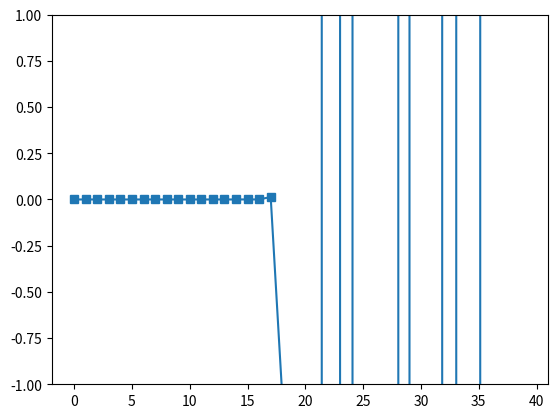

The script that saved this image:
# illustrate that det(AB) = det(A)*det(B)
# 1) for a random 3x3 matrix
# 2) in a loop over random matrix sizes upto 40x40

import numpy as np
import matplotlib.pyplot as plt

m = 3
A = np.random.randn(m,m)
B = np.random.randn(m,m)
AB  = A @ B

print("Det(A): ", np.linalg.det(A))
print("Det(B): ", np.linalg.det(B))
print("Det(A)*Det(B): ", np.linalg.det(A) * np.linalg.det(B))
print("Det(AB): ", np.linalg.det(AB))
print("Det(A)*Det(B)-Det(AB): ", ( np.linalg.det(A) * np.linalg.det(B)) - np.linalg.det(AB))

n=40
dets = np.zeros((n,2))

for k in range(n):
    A = np.random.randn(k,k)
    B = np.random.randn(k,k)
    AB  = A @ B
    dets[k,0] = np.linalg.det(A) * np.linalg.det(B)
    dets[k,1] =  np.linalg.det(AB)

plt.plot(dets[:,0]-dets[:,1],'s-')
plt.ylim([-1,1])
plt.show()

